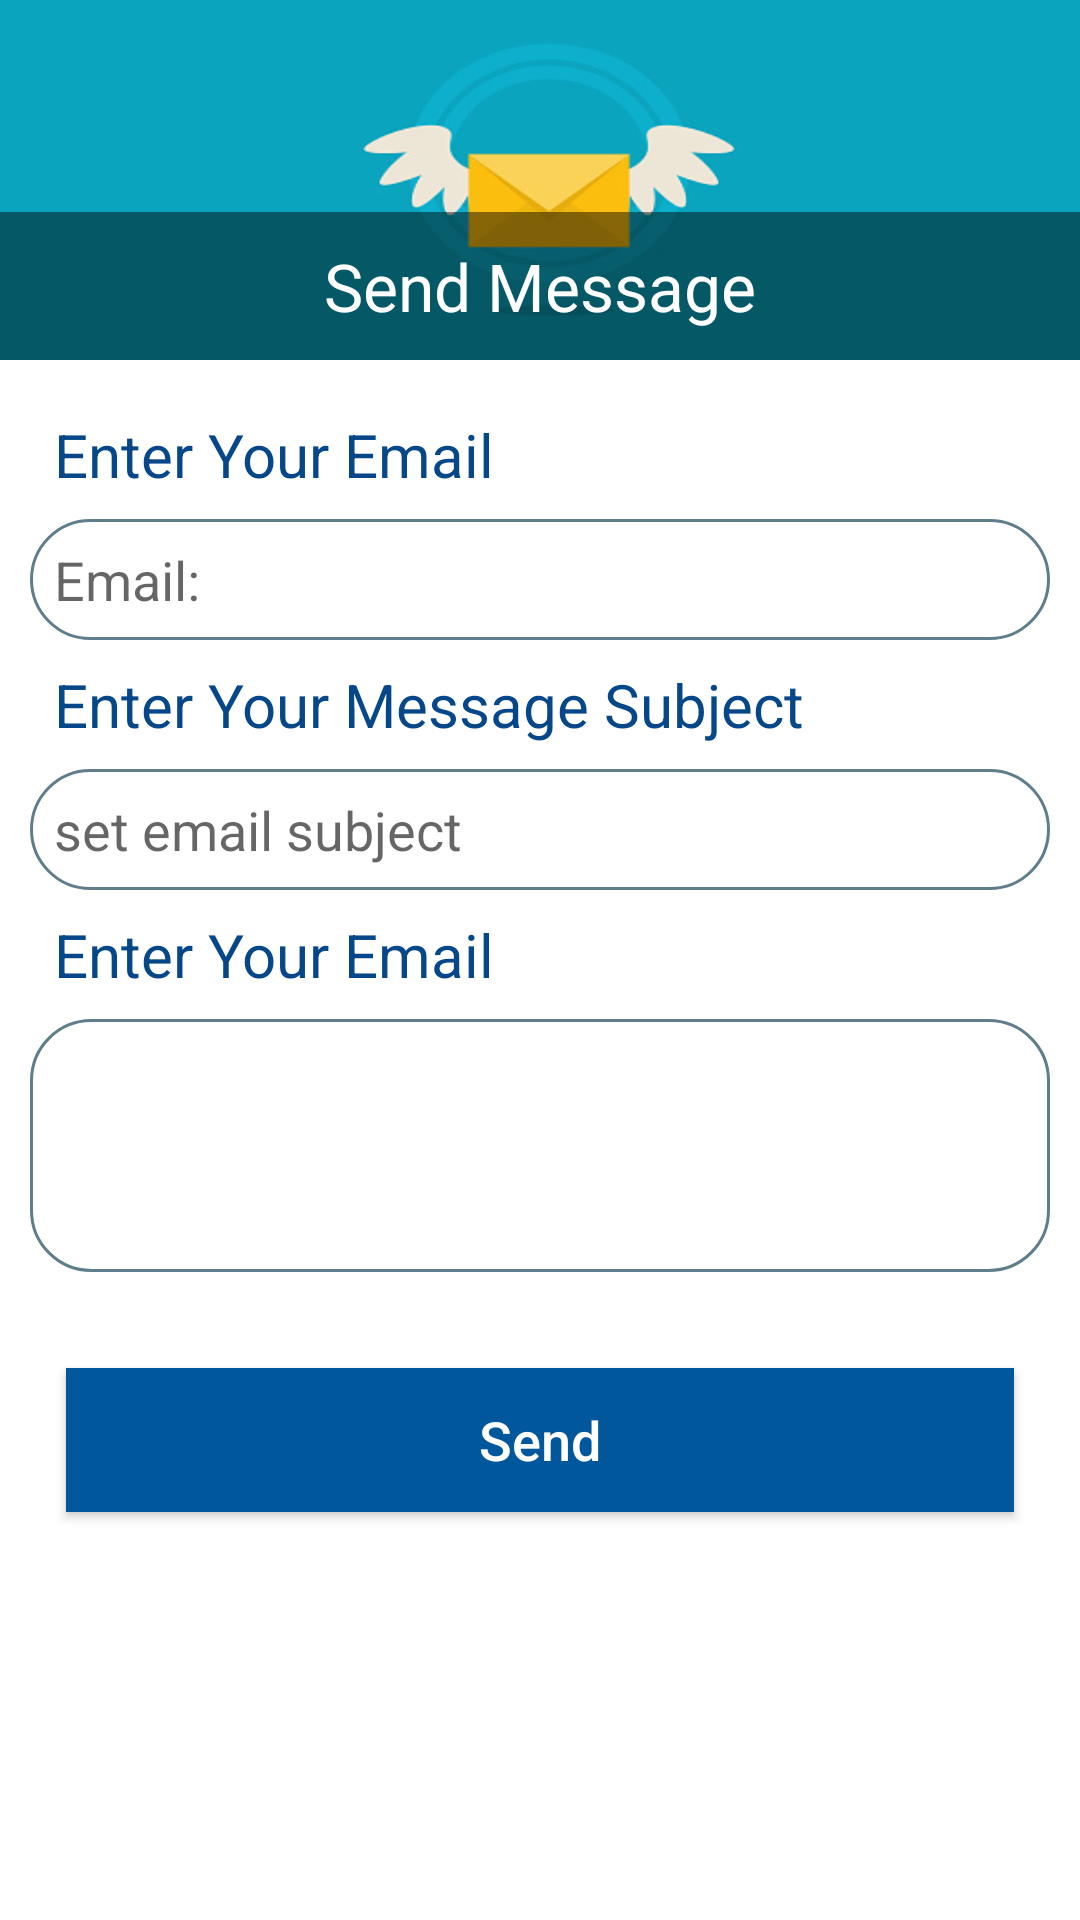

Reconstruct the res/layout file that produces this screen, plus the resources it refers to.
<!-- AndroidManifest.xml: application theme AppTheme -->
<!-- res/layout/activity_send_message.xml -->
<?xml version="1.0" encoding="utf-8"?>
<ScrollView xmlns:android="http://schemas.android.com/apk/res/android"
    android:layout_width="match_parent"
    android:layout_height="match_parent"
    android:fillViewport="true">
<LinearLayout xmlns:android="http://schemas.android.com/apk/res/android"
    android:orientation="vertical" android:layout_width="match_parent"
    android:layout_height="wrap_content"
    android:background="@color/white"
    android:scrollbarAlwaysDrawVerticalTrack="true">

    <FrameLayout
        android:layout_width="match_parent"
        android:layout_height="wrap_content"
        android:orientation="vertical"
        >
        <LinearLayout
            android:layout_width="match_parent"
            android:layout_height="match_parent"
            android:orientation="vertical">
            <ImageView
                android:layout_width="match_parent"
                android:layout_height="120dp"
                android:background="@drawable/msg_pic"
                android:contentDescription="@string/send_message"/>
        </LinearLayout>
        <LinearLayout
            android:layout_width="match_parent"
            android:layout_height="match_parent"
            android:layout_gravity="bottom"
            android:gravity="bottom"
            android:orientation="vertical">

        <TextView
            android:layout_width="fill_parent"
            android:layout_height="wrap_content"
            android:textAppearance="?android:textAppearanceLarge"
            android:text="@string/send_message"
            android:textColor="#fff"
            android:background="#7000"
            android:gravity="center"
            android:padding="10dp"
            android:id="@+id/tvTitle11"
            />
        </LinearLayout>
    </FrameLayout>

   <LinearLayout
       android:layout_width="match_parent"
       android:layout_height="wrap_content"
       android:layout_margin="10dp"
       android:orientation="vertical">

       <TextView
           android:layout_width="fill_parent"
           android:layout_height="wrap_content"
           android:drawableTint="@color/theme_accent"
           android:text="@string/enter_your_email"
           android:textSize="20sp"
           android:padding="8dp"
           android:textColor="@color/theme_primary"
           android:id="@+id/tvEmail"/>
       <EditText
           android:layout_width="fill_parent"
           android:layout_height="wrap_content"
           android:background="@drawable/stroke"
           android:padding="8dp"
           android:maxLines="1"
           android:drawableTint="@color/theme_accent"
           android:inputType="textEmailAddress"
           android:ems="10"
           android:id="@+id/txtEmail"
           android:hint="@string/email"/>

       <TextView
           android:layout_width="fill_parent"
           android:layout_height="wrap_content"
           android:drawableTint="@color/theme_accent"
           android:text="@string/enter_your_email_subject"
           android:textSize="20sp"
           android:textColor="@color/theme_primary"
           android:padding="8dp"
           android:id="@+id/tvSubj"/>
       <EditText
           android:layout_width="fill_parent"
           android:layout_height="wrap_content"
           android:padding="8dp"
           android:background="@drawable/stroke"
           android:maxLines="1"
           android:drawableTint="@color/theme_accent"
           android:inputType="textEmailSubject"
           android:ems="10"
           android:id="@+id/txtEmailSubj"
           android:hint="@string/setEmailSubject"/>


       <TextView
           android:layout_width="fill_parent"
           android:layout_height="wrap_content"
           android:drawableTint="@color/theme_accent"
           android:text="@string/enter_your_email"
           android:padding="8dp"
           android:textSize="20sp"
           android:textColor="@color/theme_primary"
           android:id="@+id/tvMSG"/>

       <EditText
           android:id="@+id/txMessage"
           android:layout_width="fill_parent"
           android:layout_height="wrap_content"
           android:background="@drawable/stroke"
           android:contentDescription="@string/setMessage"
           android:drawableTint="@color/theme_accent"
           android:ems="10"
           android:inputType="textMultiLine|textLongMessage"
           android:maxLines="1"
           android:padding="30dp"
           />

   </LinearLayout>

    <Button
        android:id="@+id/btnSend"
        android:layout_width="fill_parent"
        android:layout_height="wrap_content"
        android:layout_margin="22dp"
        android:background="#01579B"
        android:text="@string/send"
        android:textAllCaps="false"
        android:textColor="#fff"
        android:textSize="18sp"
        android:onClick="buttonOnClick"/>
</LinearLayout>
</ScrollView>
<!-- resources referenced by this layout -->
<resources>
  <color name="theme_accent">#F05E23</color>
  <color name="theme_primary">#064789</color>
  <color name="white">@android:color/white</color>
  <!-- drawable msg_pic: jpg bitmap (drawable, 12604 bytes) -->
  <!-- drawable stroke (drawable) -->
  <?xml version="1.0" encoding="utf-8"?>
  <shape xmlns:android="http://schemas.android.com/apk/res/android">
      <solid android:color="#fff"/>
      <corners
          android:bottomRightRadius="20dp"
          android:bottomLeftRadius="20dp"
          android:topLeftRadius="20dp"
          android:topRightRadius="20dp"/>
      <stroke android:width="1dp" android:color="#607D8B" />
  </shape>
  <string name="email">Email: </string>
  <string name="enter_your_email">Enter Your Email</string>
  <string name="enter_your_email_subject">Enter Your Message Subject</string>
  <string name="send">Send</string>
  <string name="send_message">Send Message</string>
  <string name="setEmailSubject">set email subject</string>
  <string name="setMessage">set Message</string>
  <style name="AppTheme" parent="@style/Theme.AppCompat.Light.DarkActionBar">
          <item name="colorPrimaryDark">@color/theme_primary_dark</item>
          <item name="colorPrimary">@color/theme_primary</item>
          <item name="colorAccent">@color/theme_accent</item>
          <item name="colorControlNormal">@android:color/white</item>
          <item name="preferenceTheme">@style/PreferenceThemeOverlay</item>
  
      </style>
  <color name="theme_primary_dark">#3A405A</color>
</resources>
